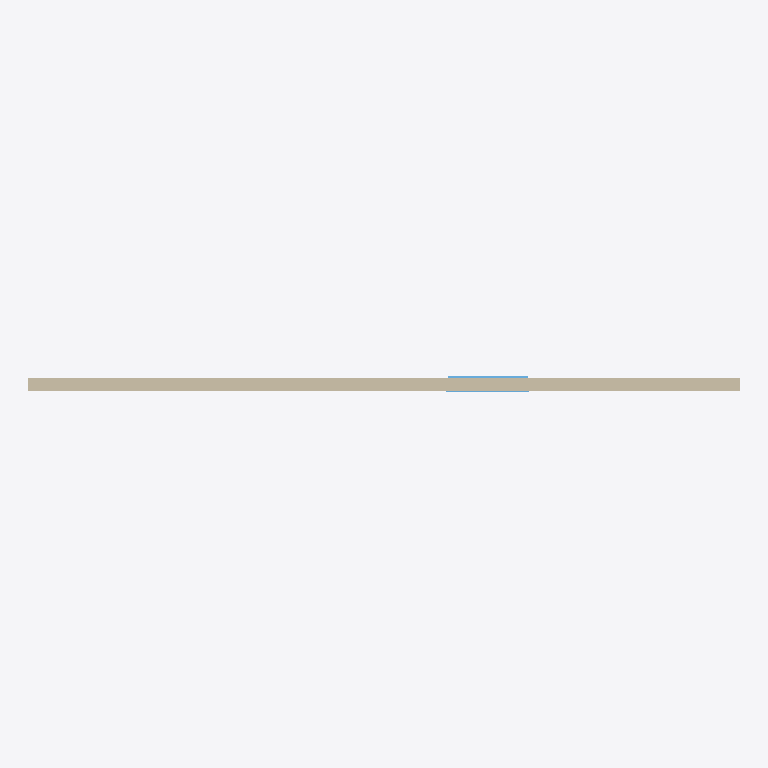
Plan cut of the same IFC building model at storey 'Level 1' (level 4.00 m, cut at 5.40 m), seen from above with north up, elements coloured by IFC class: 1 wall (beige), 1 window (light blue). Cut surfaces are drawn darker.
Extent 16.1 m × 0.4 m × 8.0 m (x, y, z). Storeys (2): Level 0 at 0.00 m; Level 1 at 4.00 m. Elements (2): 1 IfcWall, 1 IfcWindow.

HEADER;
FILE_DESCRIPTION(('ViewDefinition[DesignTransferView]'),'2;1');
FILE_NAME('/dev/null','2026-07-20T15:39:54+02:00',(''),(''),'IfcOpenShell 0.8.4.post1','IfcOpenShell 0.8.4.post1','Nobody');
FILE_SCHEMA(('IFC4'));
ENDSEC;
DATA;
#33=IFCPROJECT('2$1LAsj$T3CPRLiPZ7TYcL',#205,'Project Number',$,$,'Project Name','Project Status',(#210),#209);
#35=IFCSITE('3Uowq3eITvMCMKM8eXfmUe',#205,'Default',$,$,#114,$,$,.ELEMENT.,(51,30,23,112487),(0,-7,-37,-956022),0.0,$,$);
#34=IFCBUILDING('1$w90WMP0ZFduN3yipr6RC',#205,'Default Building',$,$,#117,$,$,.ELEMENT.,$,$,#118);
#30=IFCBUILDINGSTOREY('3Zu5Bv0LOHrPC1002nFYUj',#205,'Level 0',$,'Level:Circle Head - Project Datum',#121,$,'Level 0',.ELEMENT.,0.0);
#203=IFCBUILDINGSTOREY('15Z0v90RiHrPC2000mFIUj',#205,'Level 1',$,'Level:Circle Head - Project Datum',#124,$,'Level 1',.ELEMENT.,4000.0);
#93=IFCWALL('33Jmm$NK915uP3ZMtyxID1',#205,'Basic Wall:Wall-Ext_102Bwk-75Ins-100LBlk-12P:316232',$,'Basic Wall:Wall-Ext_102Bwk-75Ins-100LBlk-12P',#97,#179,'316232',$);
#135=IFCWINDOW('33Jmm$NK915uP3ZMtUxID1',#205,'Windows_Sgl_Plain:1810x1210mm:316266',$,'Windows_Sgl_Plain:1810x1210mm',#143,#87,'316266',$,$,.WINDOW.,.NOTDEFINED.,$);
ENDSEC;
